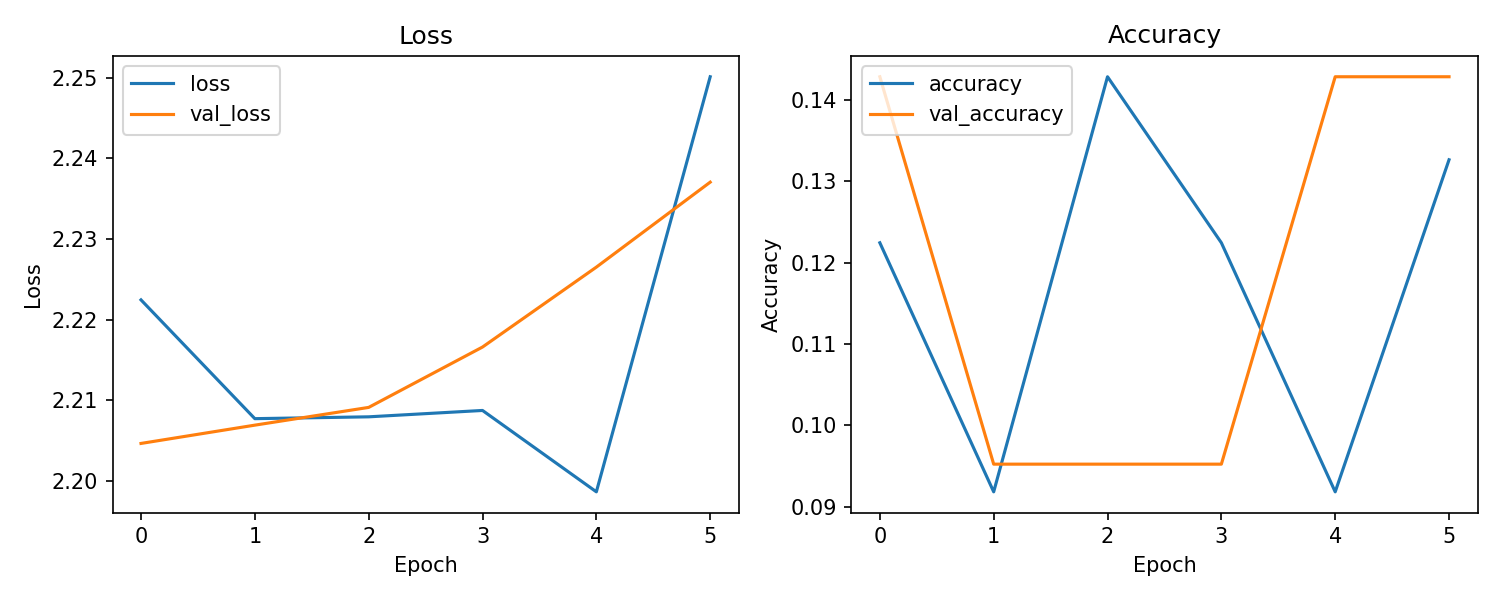

Source data for this figure (header and first rows):
accuracy, loss, val_accuracy, val_loss
0.1224, 2.222, 0.1429, 2.205
0.09184, 2.208, 0.09524, 2.207
0.1429, 2.208, 0.09524, 2.209
0.1224, 2.209, 0.09524, 2.217
0.09184, 2.199, 0.1429, 2.226
0.1327, 2.25, 0.1429, 2.237
